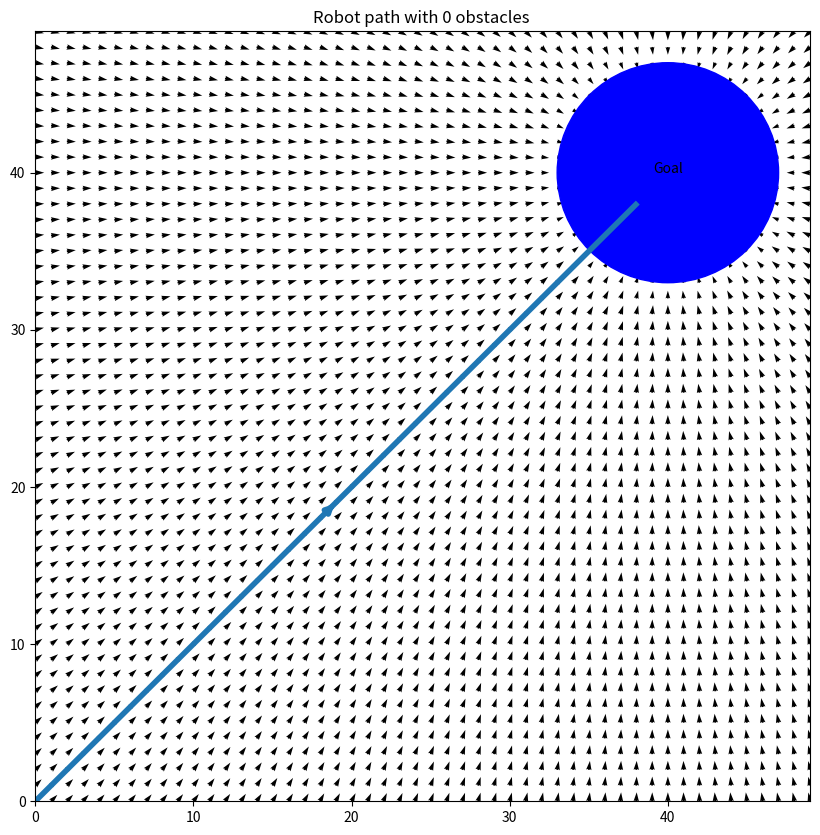
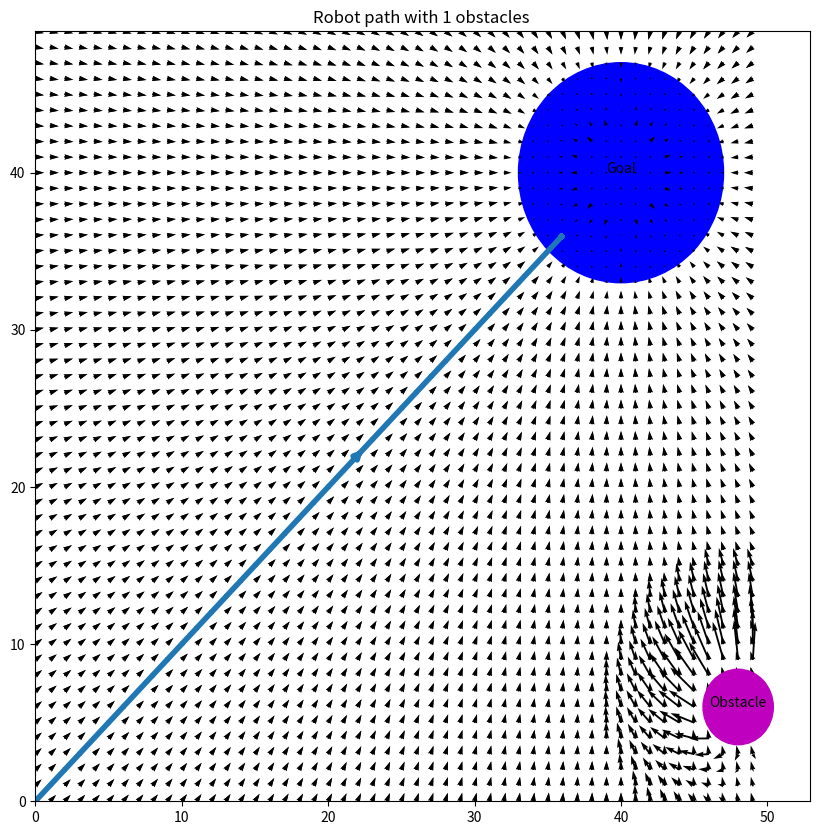
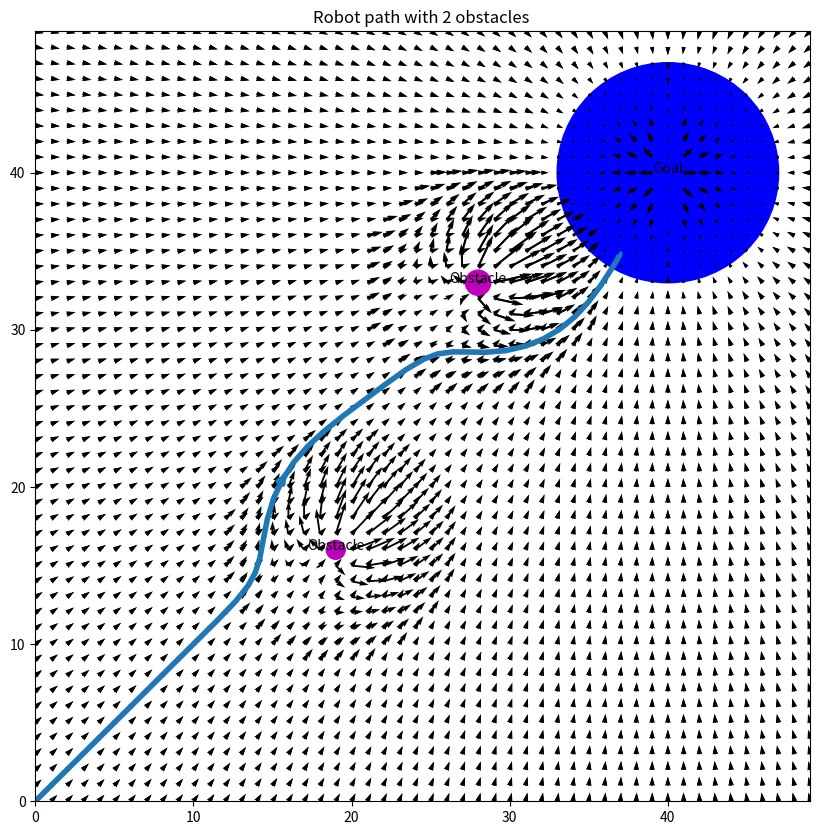
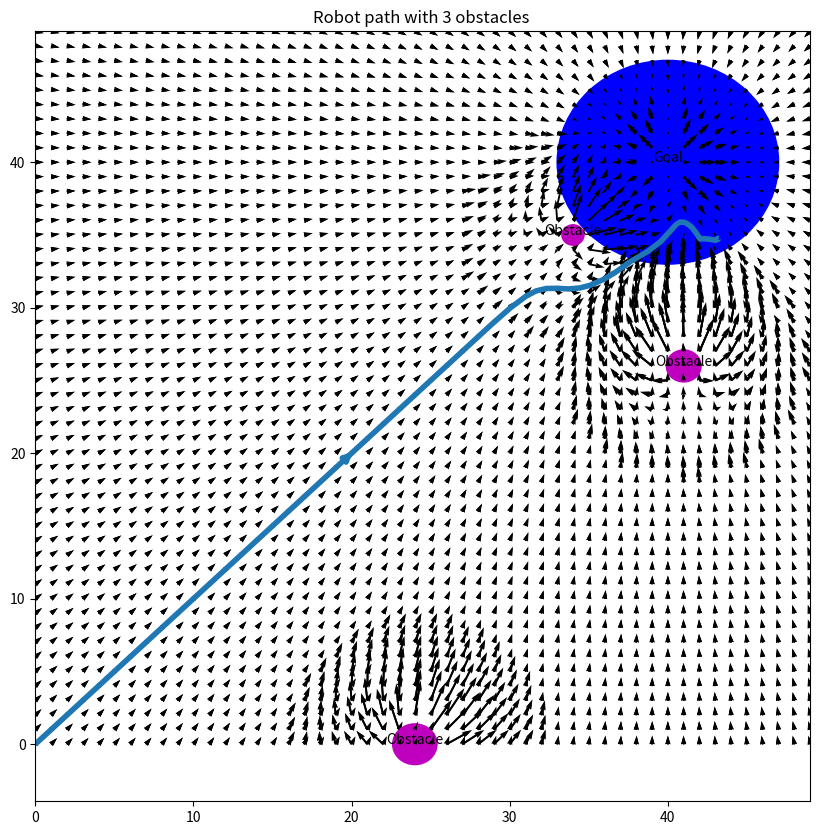
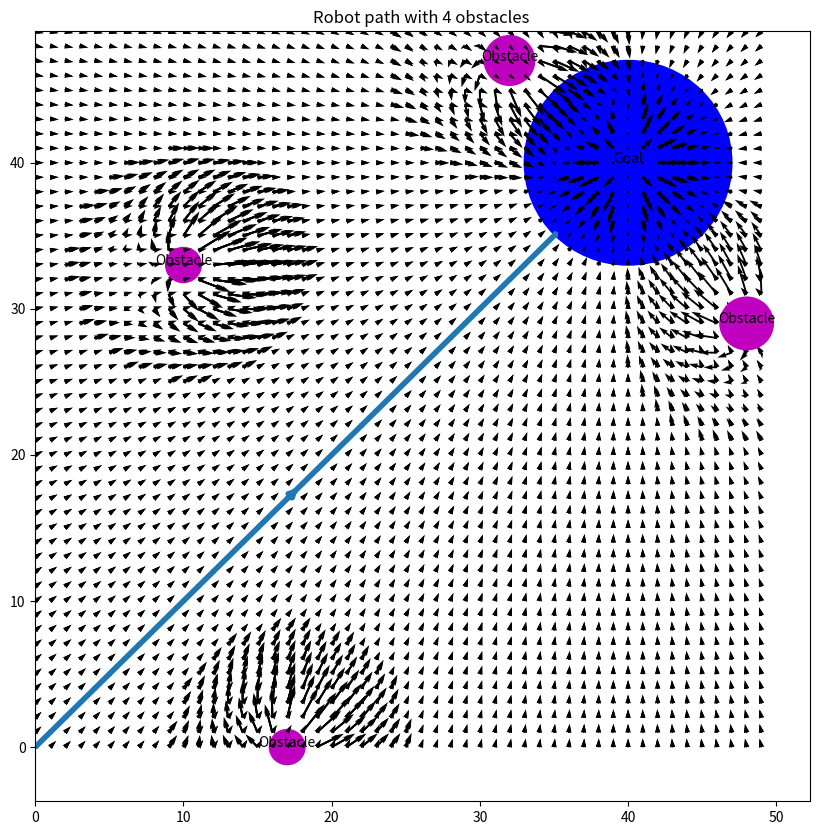
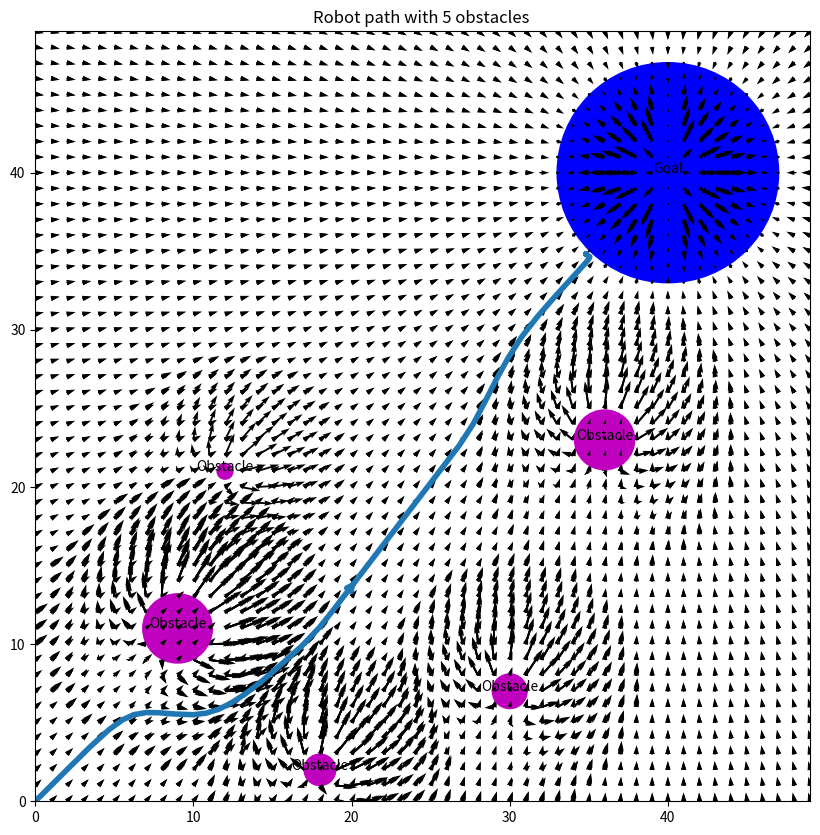
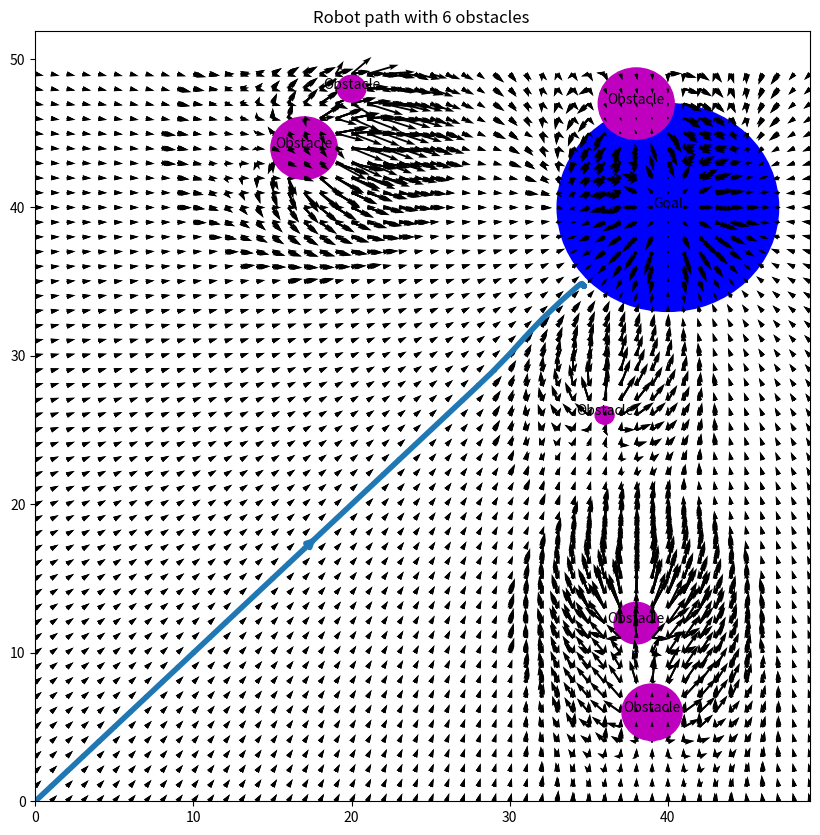
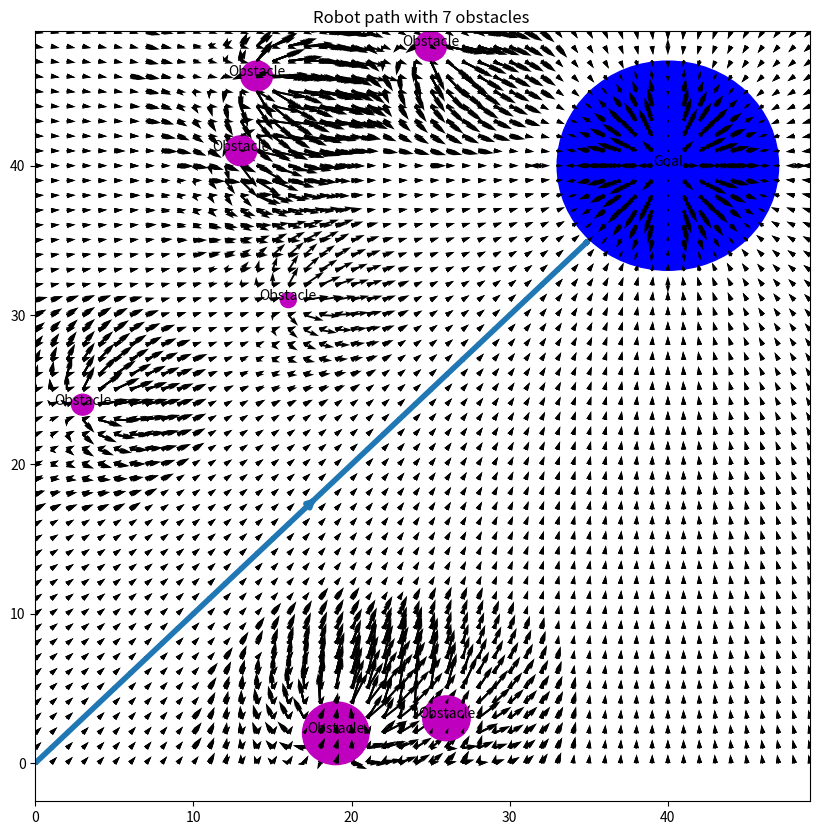
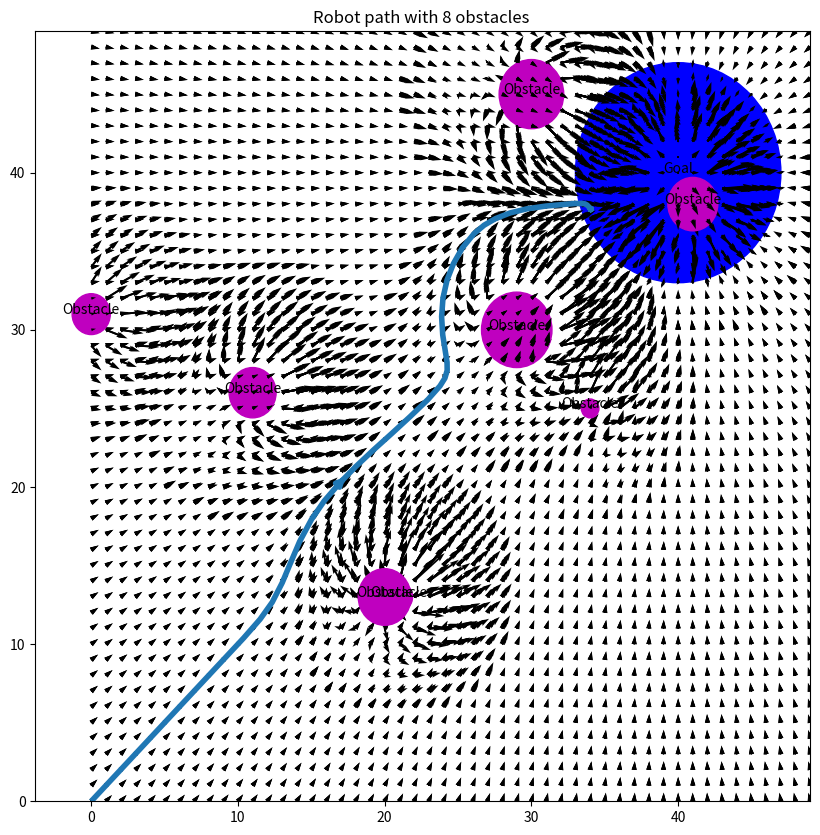
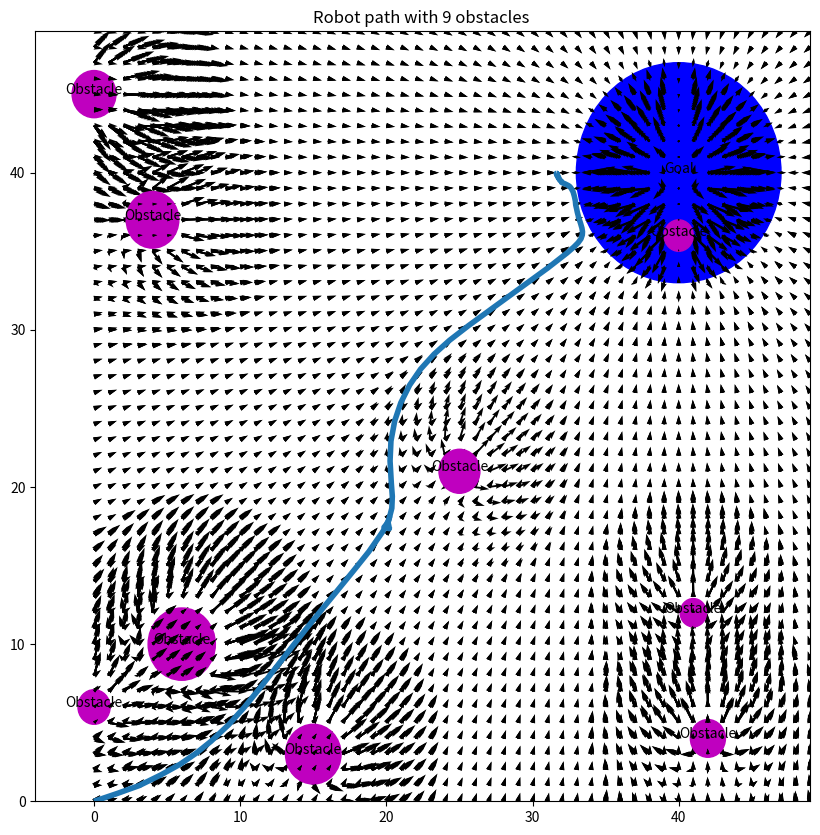
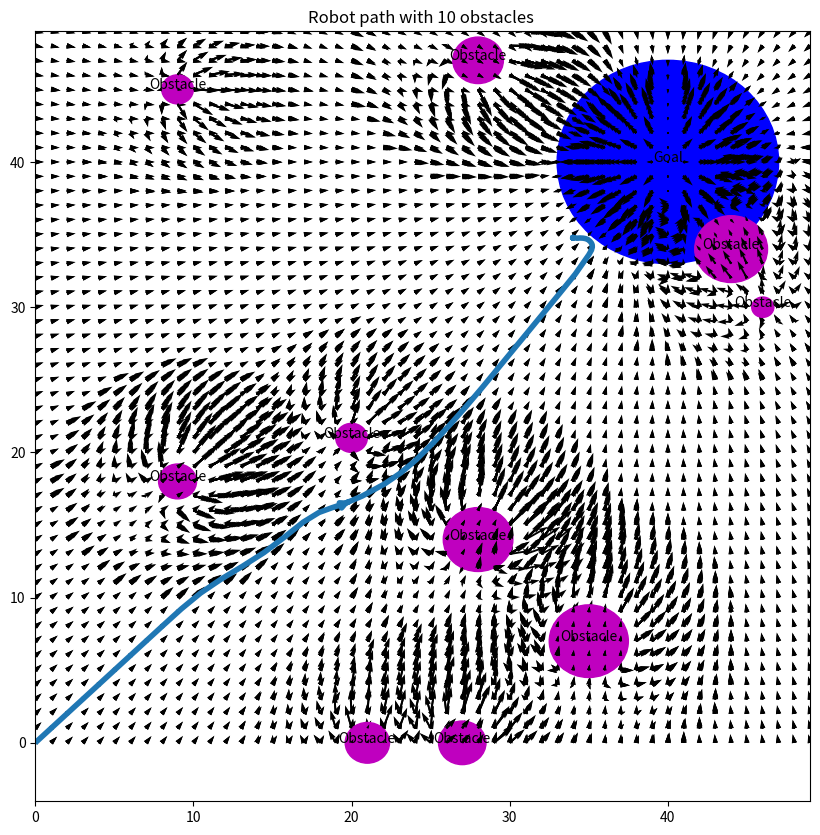

Reproduce these figures in Python, in order.
import random
import numpy as np
import matplotlib.pyplot as plt


"""
  Args:
    X =  2D array of the Points on X-axis
    Y =  2D array of the Points on Y-axis 
    r = goal size
    loc = goal location
  Return :
    delx and dely
  
  This function is to add the goal and its potential field on the graph.
  α = 50
"""
def add_goal (X, Y,s, r, loc):

  delx = np.zeros_like(X)
  dely = np.zeros_like(Y)
  for i in range(len(x)):
    for j in range(len(y)):
      
      d= np.sqrt((loc[0]-X[i][j])**2 + (loc[1]-Y[i][j])**2)
      #print(f"{i} and {j}")
      theta = np.arctan2(loc[1]-Y[i][j], loc[0] - X[i][j])
      if d< r:
        delx[i][j] = 0
        dely[i][j] =0
      elif d>r+s:
        delx[i][j] = 50* s *np.cos(theta)
        dely[i][j] = 50 * s *np.sin(theta)
      else:
        delx[i][j] = 50 * (d-r) *np.cos(theta)
        dely[i][j] = 50 * (d-r) *np.sin(theta)
  return delx, dely

x = np.arange(-0,50,1)
y = np.arange(-0,50,1)
goal = random.sample(range(0, 50), 2)
s = 7
r=2
seek_points = np.array([[0,0]]) 
X, Y = np.meshgrid(x,y)
delx, dely =add_goal(X, Y,s, r , goal)

"""
  Args:
    X =  2D array of the Points on X-axis
    Y =  2D array of the Points on Y-axis 
    delx = Usual meaning
    dely = Usual Meaninig
    obj = String to tell is the object on the map is Goal or the Obstacle
    fig = Matplotlib figure
    ax = Axis of the figure
    loc = Location of the object
    r = Size of the object
    i = Number of the Object
    color = coloer of the object
    start_goal = starting point of the robot, default = (0,0)
  Returns:
    ax = axis of the figure
  This function plot the quiver plot, draw the goal/ obstacle at the given location
  whith given color and text.  
"""
def plot_graph(X, Y, delx, dely,obj, fig, ax, loc,r,i, color,start_goal=np.array([[0,0]])  ):
  
  ax.quiver(X, Y, delx, dely)
  ax.add_patch(plt.Circle(loc, r, color=color))
  ax.set_title(f'Robot path with {i} obstacles ')
  ax.annotate(obj, xy=loc, fontsize=10, ha="center")
  return ax


"""
  Args:
    X =  2D array of the Points on X-axis
    Y =  2D array of the Points on Y-axis 
    delx = Usual meaning
    dely = Usual Meaninig
    goal = location of the goal 
  Return:
    delx = Usual meaning
    dely = Usual Meaninig
    obstacle = location of the obstacle 
    r = size of the obstacle 
  This function first generate the oobstacle with diameter ranging from 1 to 5 i.e. radius 
  ranging from 0.5 to 2.5 randomly. Then it generate location of the obstacle randomly.
  Then inside the nested loop, distance from each point to the goal and ostacle is 
  calculated, Similarly angles are calculated. Then I simply used the formula give and 
  superimposed it to the Goals potential field.Also
  α = 50
  β = 120
  s = 7
  
"""

def add_obstacle(X, Y , delx, dely, goal):
  s = 7

  # generating obstacle with random sizes
  r = random.randint(5,25)/10

  # generating random location of the obstacle 
  obstacle = random.sample(range(0, 50), 2)
  for i in range(len(x)):
    for j in range(len(y)):
      
      d_goal = np.sqrt((goal[0]-X[i][j])**2 + ((goal[1]-Y[i][j]))**2)
      d_obstacle = np.sqrt((obstacle[0]-X[i][j])**2 + (obstacle[1]-Y[i][j])**2)
      #print(f"{i} and {j}")
      theta_goal= np.arctan2(goal[1] - Y[i][j], goal[0]  - X[i][j])
      theta_obstacle = np.arctan2(obstacle[1] - Y[i][j], obstacle[0]  - X[i][j])
      if d_obstacle < r:
        delx[i][j] = -1*np.sign(np.cos(theta_obstacle))*5 +0
        dely[i][j] = -1*np.sign(np.cos(theta_obstacle))*5  +0
      elif d_obstacle>r+s:
        delx[i][j] += 0 -(50 * s *np.cos(theta_goal))
        dely[i][j] += 0 - (50 * s *np.sin(theta_goal))
      elif d_obstacle<r+s :
        delx[i][j] += -150 *(s+r-d_obstacle)* np.cos(theta_obstacle)
        dely[i][j] += -150 * (s+r-d_obstacle)*  np.sin(theta_obstacle) 
      if d_goal <r+s:
        if delx[i][j] != 0:
          delx[i][j]  += (50 * (d_goal-r) *np.cos(theta_goal))
          dely[i][j]  += (50 * (d_goal-r) *np.sin(theta_goal))
        else:
          
          delx[i][j]  = (50 * (d_goal-r) *np.cos(theta_goal))
          dely[i][j]  = (50 * (d_goal-r) *np.sin(theta_goal))
          
      if d_goal>r+s:
        if delx[i][j] != 0:
          delx[i][j] += 50* s *np.cos(theta_goal)
          dely[i][j] += 50* s *np.sin(theta_goal)
        else:
          
          delx[i][j] = 50* s *np.cos(theta_goal)
          dely[i][j] = 50* s *np.sin(theta_goal) 
      if d_goal<r:
          delx[i][j] = 0
          dely[i][j] = 0
   
  return delx, dely, obstacle, r


"""
    Ploting 10 plots with increasing number of the obstacles, Goal is fixed at (40,40), 
    size of the goal is fixed to 7
"""

for i in range(11):
  fig, ax = plt.subplots(figsize = (10,10))
  for _ in range(1):
    goal = [40,40]
    delx, dely =add_goal(X, Y,s, r , goal)
    
    plot_graph(X, Y, delx, dely , 'Goal',fig, ax, goal, 7,0, 'b' )
    
    for j in range(i):
      delx, dely, loc, r = add_obstacle(X,Y, delx,dely,goal)
      plot_graph(X, Y, delx, dely , 'Obstacle',fig, ax, loc, r , j+1,'m')
      #ax.add_patch(plt.Circle(loc, 2, color='m'))
    ax.streamplot(X,Y,delx,dely, start_points=seek_points,linewidth=4, cmap='autu')
    
  plt.show()